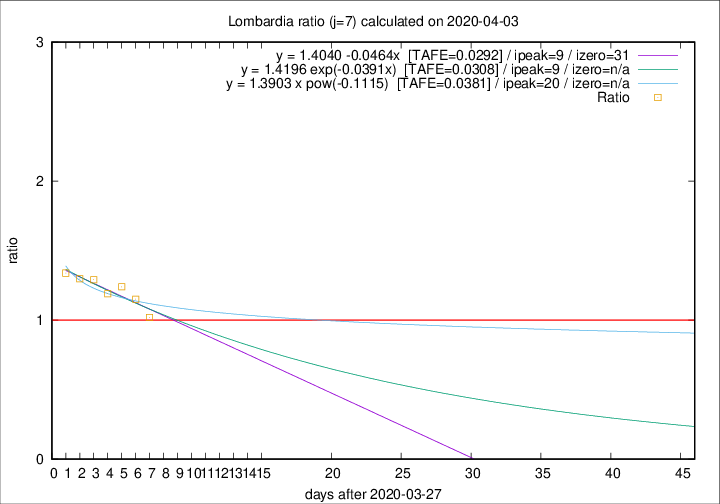

Values plotted in this chart, from the file beside it:
2020-04-03, 351, 8311, 2909, 2853, 1.0196
2020-04-02, 367, 7960, 3099, 2693, 1.151
2020-04-01, 394, 7593, 3119, 2515, 1.24
2020-03-31, 381, 7199, 3021, 2538, 1.19
2020-03-30, 458, 6818, 3042, 2356, 1.291
2020-03-29, 416, 6360, 2904, 2238, 1.298
2020-03-28, 542, 5944, 2849, 2129, 1.338
